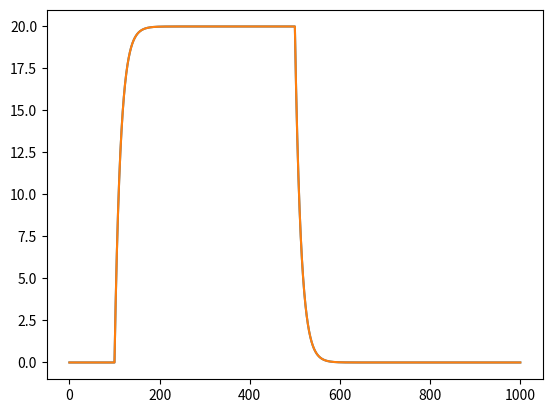

Write the Python code that produced this figure.
import numpy as np
import matplotlib.pyplot as plt
import math

dt = 0.1 #Time step [ms]
t_stimStart = 100 #Time start box current [ms]
t_stimEnd = 500 #Time stop box current [ms]
t_end = 1000 #Time to stop the simulation [ms]
I_e = 1.43 #Magnitude of current [spikes/sec]

tau = 20 #membrane time constant [ms]
t_vect = np.arange(0, t_end, dt) #Creates time vector[ms] with time step dt[ms]

#Creates a box current over the time vector with magnitude stimMag
def ConstCurrent(time_vect, stimMag, stimStartEnd_vect):
    addCurrent = False
    i = 0
    current_vect = np.zeros(len(time_vect))
    for x in range(0, len(time_vect)-1):
        if i >= len(stimStartEnd_vect):
            continue
        elif time_vect[x] >= stimStartEnd_vect[i]:
            addCurrent = not addCurrent
            i = i + 1
        if addCurrent:
            current_vect[x] = stimMag
    return current_vect


current1a_vect = ConstCurrent(t_vect, 30, [t_stimStart, t_stimEnd]) #Current injected into Neuron 1 [spikes/sec]
current1b_vect = ConstCurrent(t_vect, 30, [t_stimStart, t_stimEnd]) #Current injected into Neuron 2 [spikes/sec]
weightMatrix = np.array([[0,-.5],
                        [-.5,0]]) #Adjustable weight matrix (-1 to 1 preferrable)
v1a_vect = np.zeros(len(t_vect)) #Output of Neuron 1 [spikes/sec]
v1b_vect = np.zeros(len(t_vect)) #Output of Neuron 2 [spikes/sec]
tIdx = 1 #Time index used for iteration

while tIdx < len(t_vect):
    #Calculating current in Neuron 1
    u1a_vect = [0,v1b_vect[tIdx-1]] #Input of each neuron
    totalInput1a = current1a_vect[tIdx-1] + sum(np.dot(u1a_vect, weightMatrix)) #Total input including decay and injected current
    v1a_vect[tIdx] = v1a_vect[tIdx-1] + dt/tau*(-v1a_vect[tIdx-1] + totalInput1a) #Stepwise calculation of the next firing rate

    #Calculating current in Neuron 2
    #See previous comment
    u1b_vect = [v1a_vect[tIdx-1],0] 
    totalInput1b =  current1b_vect[tIdx-1] + sum(np.dot(u1b_vect, weightMatrix))
    v1b_vect[tIdx] = v1b_vect[tIdx-1] + dt/tau*(-v1b_vect[tIdx-1] + totalInput1b)

    #Increase the time index
    tIdx = tIdx + 1

plt.plot(t_vect, v1a_vect)
plt.show()
plt.plot(t_vect, v1b_vect)
plt.show()
